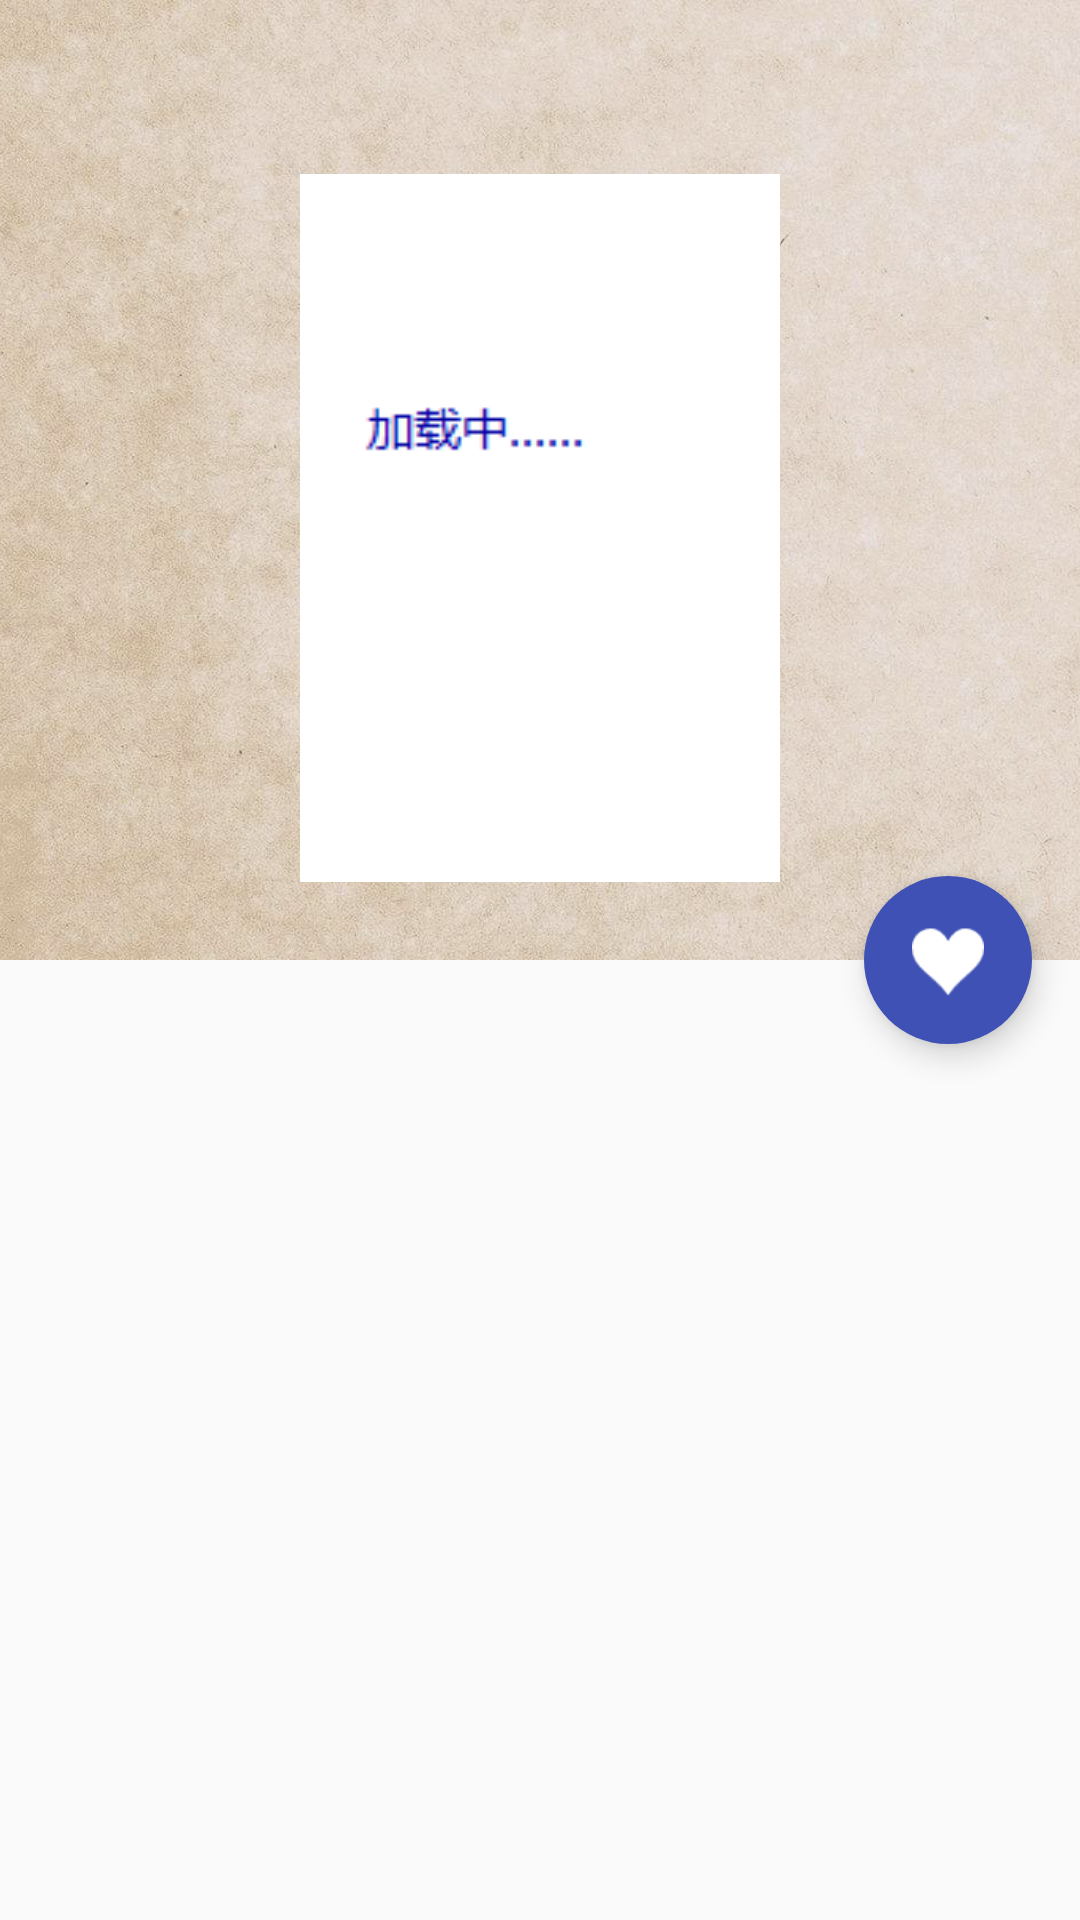

Write the Android layout XML for this screen, with the resource values it uses.
<!-- AndroidManifest.xml: application theme AppTheme -->
<!-- res/layout/activity_book_details.xml -->
<?xml version="1.0" encoding="utf-8"?>

<android.support.design.widget.CoordinatorLayout xmlns:android="http://schemas.android.com/apk/res/android"
    xmlns:app="http://schemas.android.com/apk/res-auto"
    android:id="@+id/topCoordinatorLayout"
    android:layout_width="match_parent"
    android:layout_height="match_parent">

    <android.support.design.widget.AppBarLayout
        android:id="@+id/appBarLayout"
        android:layout_width="match_parent"
        android:layout_height="320dp"
        android:fitsSystemWindows="true"
        android:theme="@style/AppTheme.AppBarOverlay">

        <android.support.design.widget.CollapsingToolbarLayout
            android:id="@+id/collapsingToolbarLayout"
            android:layout_width="match_parent"
            android:layout_height="match_parent"
            app:contentScrim="?attr/colorPrimary"
            app:expandedTitleMarginBottom="16dp"
            app:expandedTitleMarginStart="24dp"
            app:expandedTitleTextAppearance="?android:attr/textAppearanceMedium"
            app:layout_scrollFlags="scroll|exitUntilCollapsed">

            <ImageView
                android:id="@+id/iv_book_bg"
                android:layout_width="match_parent"
                android:layout_height="match_parent"
                android:background="@color/white"
                android:fitsSystemWindows="true"
                android:scaleType="centerCrop"
                app:layout_collapseMode="parallax"
                app:layout_collapseParallaxMultiplier="0.5"
                android:src="@drawable/image_bg"
                android:alpha="0.9 "/>

            <ImageView
                android:id="@+id/iv_book_img"
                android:layout_width="160dp"
                android:layout_height="236dp"
                android:layout_gravity="center"
                android:layout_marginTop="16dp"
                android:scaleType="centerCrop"
                android:transitionName="book_img"
                app:layout_collapseMode="parallax"
                app:layout_collapseParallaxMultiplier="0.7"
                android:src="@drawable/image_belonged"/>

            <FrameLayout
                android:layout_width="match_parent"
                android:layout_height="48dp"
                android:layout_gravity="bottom"
                android:background="@color/book_title_mask" />

            <android.support.v7.widget.Toolbar
                android:id="@+id/tb_bookname"
                android:layout_width="match_parent"
                android:layout_height="?attr/actionBarSize"
                android:minHeight="?attr/actionBarSize"
                app:layout_collapseMode="pin"
                app:popupTheme="@style/ThemeOverlay.AppCompat.Light"
                app:theme="@style/ThemeOverlay.AppCompat.Dark.ActionBar"
                />
        </android.support.design.widget.CollapsingToolbarLayout>

    </android.support.design.widget.AppBarLayout>

    <android.support.v7.widget.RecyclerView
        android:id="@+id/rv_bookdetais"
        android:layout_width="match_parent"
        android:layout_height="wrap_content"
        android:minHeight="500dp"
        app:layout_behavior="@string/appbar_scrolling_view_behavior">

    </android.support.v7.widget.RecyclerView>
    <android.support.design.widget.FloatingActionButton
        android:id="@+id/fab"
        android:layout_width="wrap_content"
        android:layout_height="wrap_content"
        android:layout_margin="@dimen/fab_margin"
        android:src="@drawable/ic_heart_white"
        app:borderWidth="0dp"
        android:clickable="true"

        app:layout_anchor="@id/appBarLayout"
        app:layout_anchorGravity="bottom|right" />
</android.support.design.widget.CoordinatorLayout>
<!-- resources referenced by this layout -->
<resources>
  <color name="white">#FFFFFF</color>
  <dimen name="fab_margin">0dp</dimen>
  <!-- drawable ic_heart_white: png bitmap (drawable, 666 bytes) -->
  <!-- drawable image_belonged: jpg bitmap (drawable, 7627 bytes) -->
  <!-- drawable image_bg: jpg bitmap (drawable, 106427 bytes) -->
  <style name="AppTheme" parent="Theme.AppCompat.Light.DarkActionBar">
          
          <item name="colorPrimary">@color/colorPrimary</item>
          <item name="colorPrimaryDark">@color/colorPrimaryDark</item>
          
          <item name="colorAccent">@color/colorPrimary</item>
      </style>
  <color name="colorPrimary">#3F51B5</color>
  <color name="colorPrimaryDark">#303F9F</color>
</resources>
